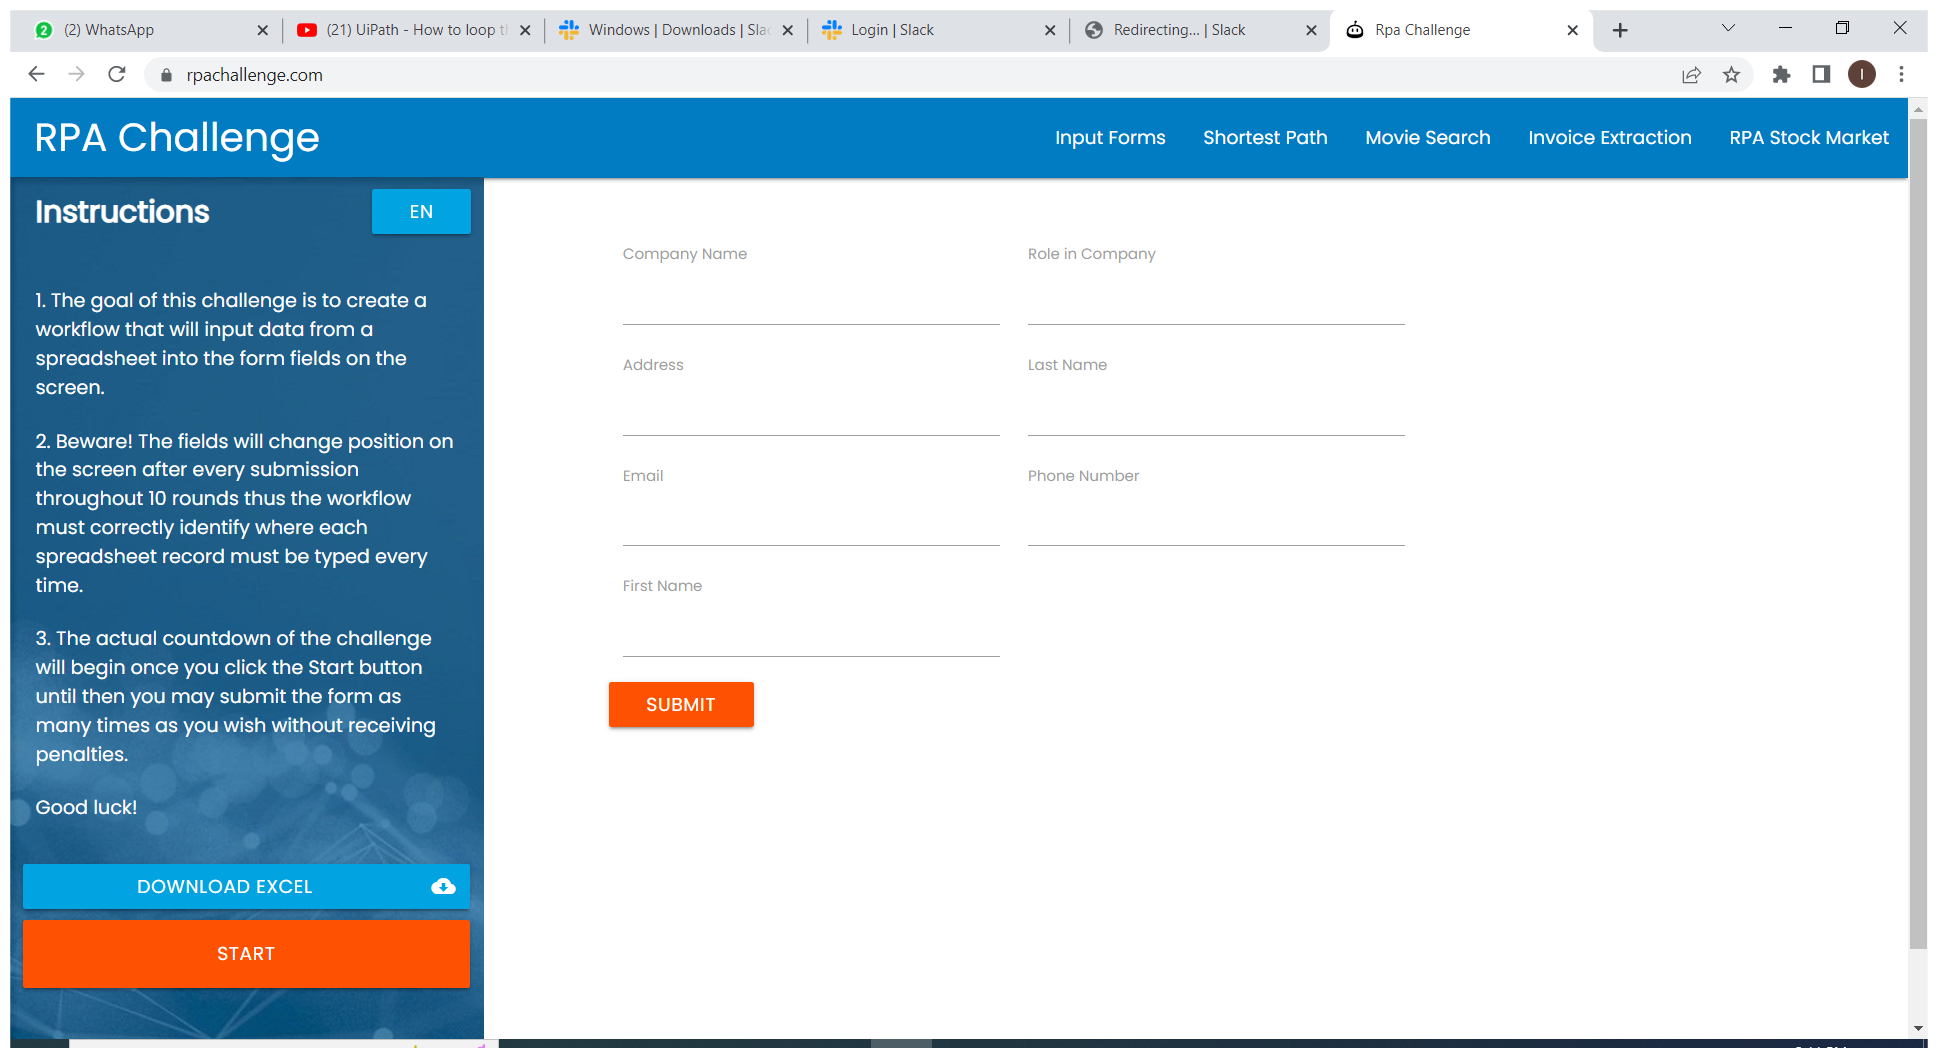
Workflow: Main

Step 1 [try]: Use Browser Chrome: Rpa Challenge in window 'Rpa Challenge' (chrome.exe)

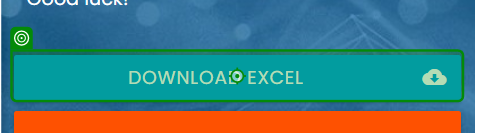
Step 2 [try]: click on 'Download Excel'

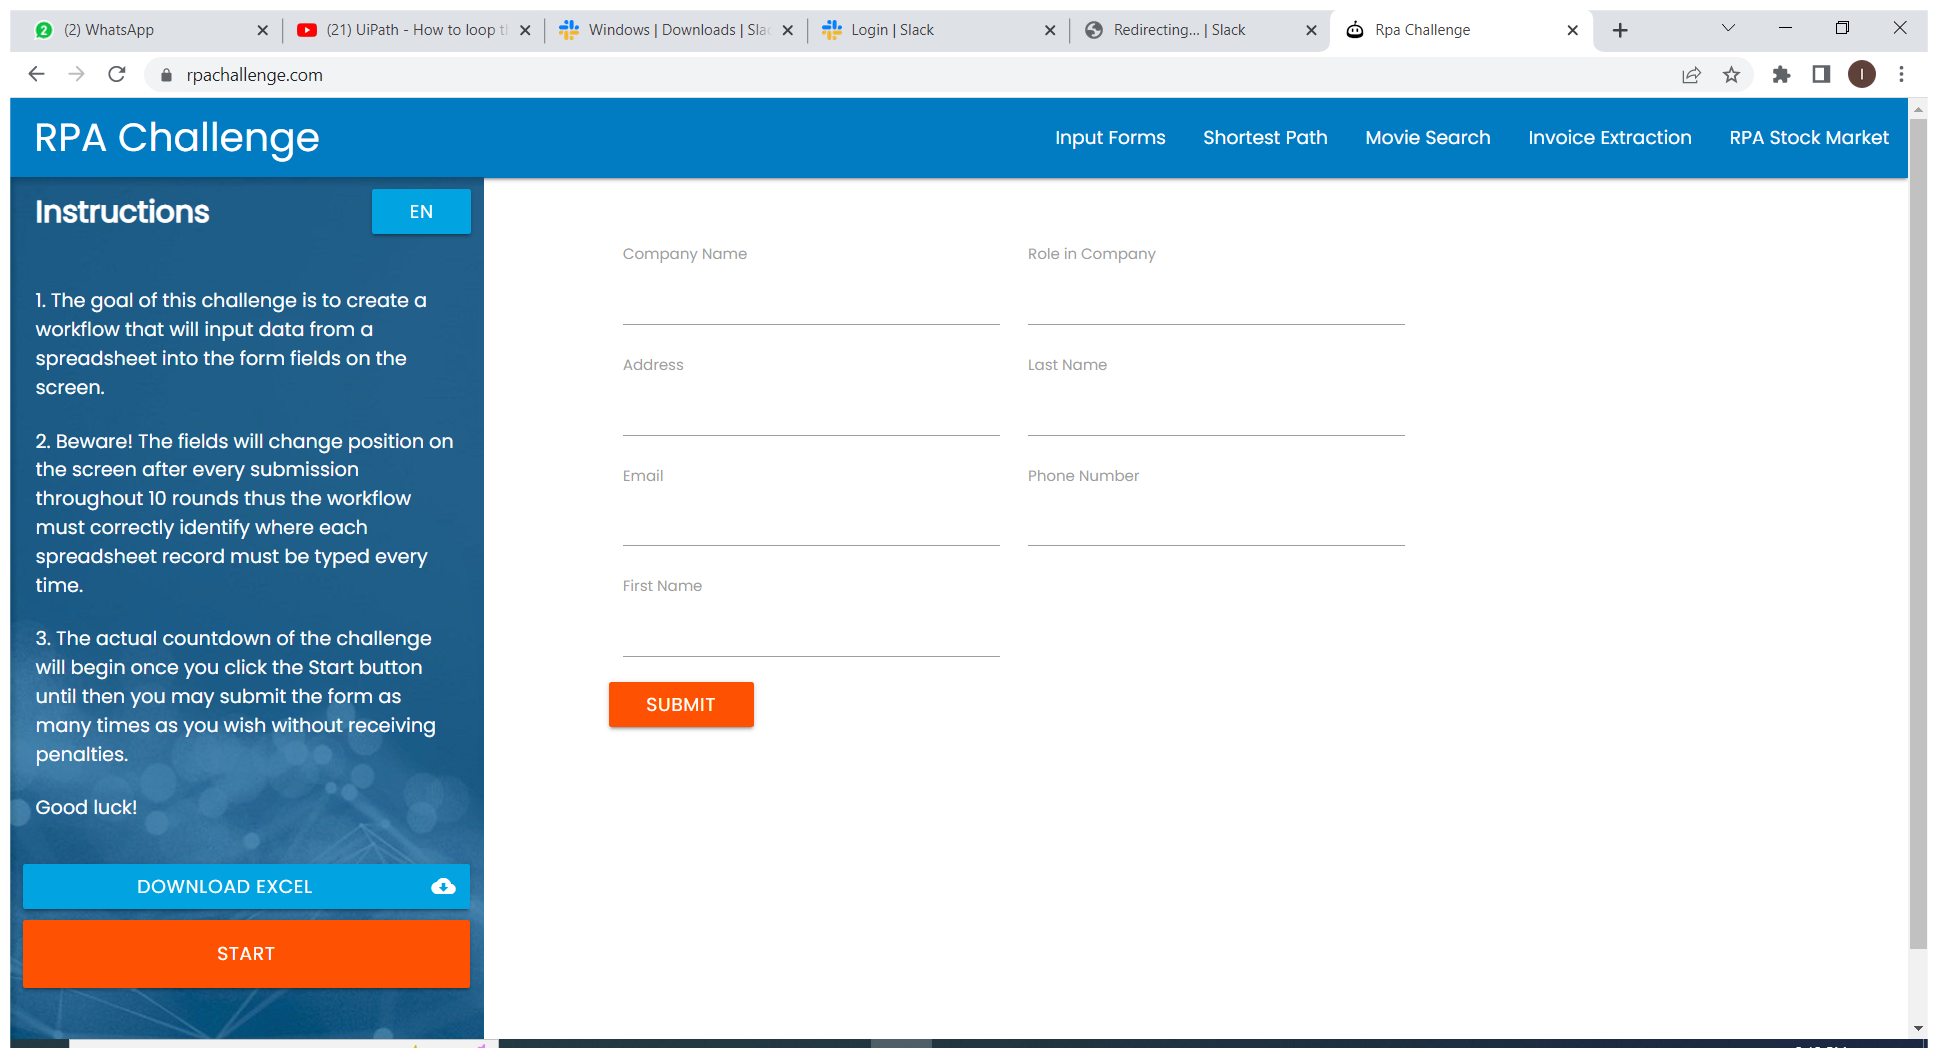
Step 3 [try]: Use Browser Chrome: Rpa Challenge in window 'Rpa Challenge' (chrome.exe)

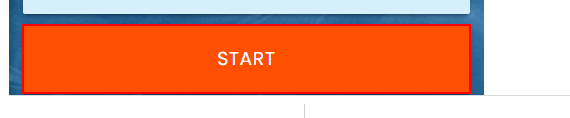
Step 4 [try]: click on the button

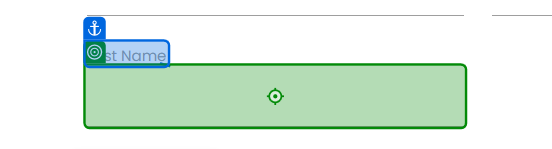
Step 5 [try]: type "[Row("First Name").ToString]" into 'First Name'

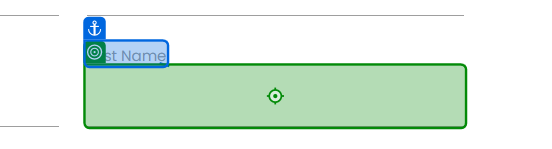
Step 6: type "[Row("Last Name ").ToString]" into 'Last Name'

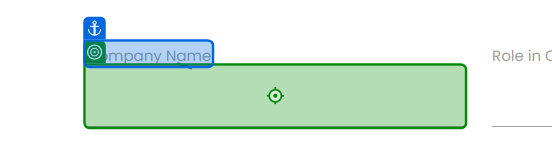
Step 7: type "[Row("Company Name").ToString]" into 'Company Name'

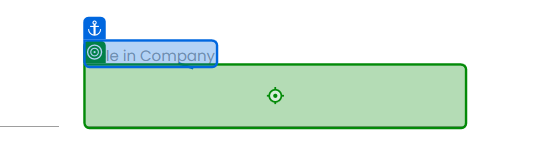
Step 8: type "[Row("Role in Company").ToString]" into 'Role in Company'

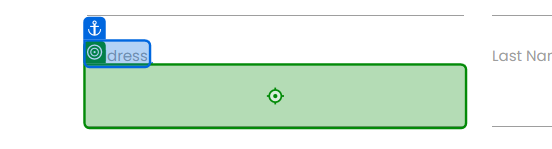
Step 9: type "[Row("Address").ToString]" into 'Address'

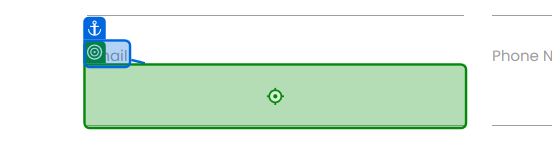
Step 10: type "[Row("Email").ToString]" into 'Email'

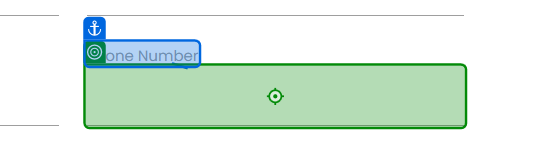
Step 11: type "[Row("Phone Number").ToString]" into 'Phone Number'

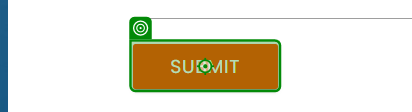
Step 12: click on 'Submit'